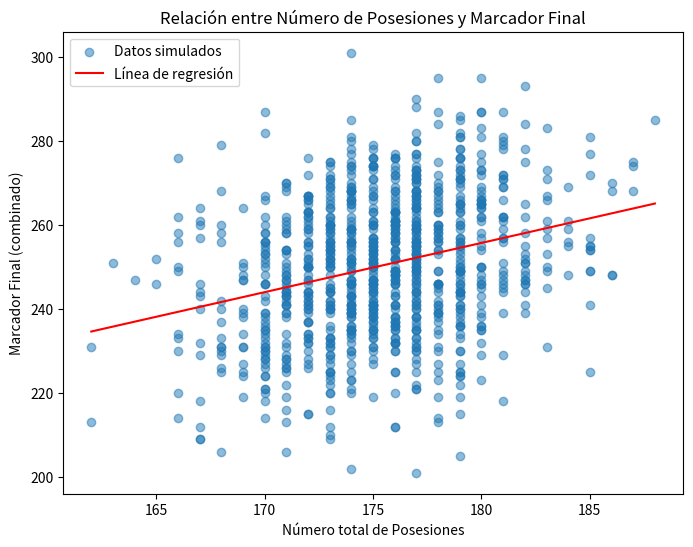

Write Python code to recreate this figure.
import random
import matplotlib.pyplot as plt
from scipy.stats import linregress

# Clase para representar a un equipo y almacenar estadísticas
class Team:
    def __init__(self, name):
        self.name = name
        self.score = 0
        self.turnovers = 0
        self.steals = 0
        self.offensive_rebounds = 0
        self.defensive_rebounds = 0
        self.shot_attempts = 0
        self.shots_made = 0
        self.free_throw_attempts = 0
        self.free_throws_made = 0
        self.posesions = 0  # opcional, para contar posesiones asignadas

# Función para simular tiros libres
def simulate_free_throws(num_shots, free_throw_prob):
    points = 0
    made = 0
    for _ in range(num_shots):
        if random.random() < free_throw_prob:
            points += 1
            made += 1
    return points, made

# Función que simula un intento de tiro (incluye posibilidad de foul y tiros libres)
def attempt_shot(offensive, free_throw_prob, foul_probability):
    # Decisión aleatoria del tipo de tiro: 2 puntos (2/3) o 3 puntos (1/3)
    shot_type = 2 if random.random() < (2/3) else 3
    offensive.shot_attempts += 1
    
    foul = random.random() < foul_probability  # Existe foul en 15%
    
    # Probabilidad de acierto: 60% para 2 puntos y 40% para 3 puntos (según parámetro modificado)
    success_prob = 0.60 if shot_type == 2 else 0.40
    shot_made = (random.random() < success_prob)
    
    points = 0
    if foul:
        if shot_made:
            # Tiro anotado + "and one" (tiro libre adicional)
            points += shot_type
            offensive.shots_made += 1
            offensive.free_throw_attempts += 1
            if random.random() < free_throw_prob:
                points += 1
                offensive.free_throws_made += 1
        else:
            # Tiro fallado con foul: se otorgan tiros libres según el valor del tiro (2 o 3)
            num_ft = shot_type
            offensive.free_throw_attempts += num_ft
            ft_points, ft_made = simulate_free_throws(num_ft, free_throw_prob)
            points += ft_points
            offensive.free_throws_made += ft_made
        return points, True   # Posesión termina tras tiros libres
    else:
        if shot_made:
            points += shot_type
            offensive.shots_made += 1
            return points, True  # Posesión termina al anotar
        else:
            # Fallo sin foul, se intenta conseguir un rebote ofensivo
            return 0, False

# Función que simula una posesión completa (incluye turnover, tiros, rebote)
def simulate_possession(offensive, defensive, free_throw_prob=0.80,
                        foul_probability=0.15, turnover_prob=0.10, # cambio de turnover 0.15 a 0.10
                        offensive_rebound_prob=0.30):
    possession_time = random.uniform(8, 24)  # Tiempo base en segundos
    points = 0
    
    # Se verifica si ocurre un turnover antes de iniciar el tiro
    if random.random() < turnover_prob:
        offensive.turnovers += 1
        if random.random() < 0.66:  # 66% de los turnovers se registran como robo para la defensa
            defensive.steals += 1
        return 0, possession_time

    # Comienza la posesión: se intenta un tiro, pudiendo darse foul y posibilidad de rebote ofensivo
    while True:
        shot_points, possession_ends = attempt_shot(offensive, free_throw_prob, foul_probability)
        points += shot_points
        
        if possession_ends:
            return points, possession_time
        else:
            # Tiro fallado sin foul, se evalúa la posibilidad de rebote ofensivo
            if random.random() < offensive_rebound_prob:
                offensive.offensive_rebounds += 1
                possession_time += 5  # Se añade tiempo extra por el proceso del rebote ofensivo
                continue  # Se reintenta el tiro en la misma posesión
            else:
                defensive.defensive_rebounds += 1
                return points, possession_time

# Función que simula un cuarto de 12 minutos (720 segundos)
def simulate_quarter(teamA, teamB, quarter_duration=720):
    current_time = 0
    # Asignar aleatoriamente quién inicia la posesión
    possession_team = teamA if random.random() < 0.5 else teamB
    quarter_possessions = 0  # contador de posesiones en el cuarto
    
    while current_time < quarter_duration:
        quarter_possessions += 1
        if possession_team == teamA:
            pts, pos_time = simulate_possession(teamA, teamB)
            teamA.score += pts
        else:
            pts, pos_time = simulate_possession(teamB, teamA)
            teamB.score += pts

        current_time += pos_time
        
        # Alternar posesión al finalizar la posesión actual
        possession_team = teamA if possession_team == teamB else teamB
        
        if current_time >= quarter_duration:
            break
    return quarter_possessions

# Función que simula un partido completo (4 cuartos) y retorna estadísticas
def simulate_game():
    teamA = Team("Equipo A")
    teamB = Team("Equipo B")
    total_possessions = 0
    # Simular 4 cuartos
    for _ in range(4):
        total_possessions += simulate_quarter(teamA, teamB, quarter_duration=720)
    
    # Para este análisis, usamos el total de posesiones del partido
    return teamA, teamB, total_possessions

# Función para simular múltiples partidos y recolectar datos (posesiones totales y marcador final combinado)
def simulate_multiple_games(n):
    possessions_list = []
    total_scores = []
    
    for _ in range(n):
        teamA, teamB, total_possessions = simulate_game()
        # Sumamos el marcador de ambos equipos para tener el marcador total combinado
        combined_score = teamA.score + teamB.score
        possessions_list.append(total_possessions)
        total_scores.append(combined_score)
    
    return possessions_list, total_scores

# Simular 1000 partidos y obtener datos
num_simulations = 1000
posesiones_list, scores_list = simulate_multiple_games(num_simulations)

# Análisis de la relación: calculamos la regresión lineal
slope, intercept, r_value, p_value, std_err = linregress(posesiones_list, scores_list)
print("Regresión Lineal: Marcador Total = {:.2f} * Posesiones + {:.2f}".format(slope, intercept))
print("Coeficiente de correlación (R): {:.2f}".format(r_value))

# Graficar los datos obtenidos y la línea de regresión
plt.figure(figsize=(8, 6))
plt.scatter(posesiones_list, scores_list, alpha=0.5, label="Datos simulados")
# Ordenamos las posesiones para graficar la línea de regresión
posesiones_sorted = sorted(posesiones_list)
plt.plot(posesiones_sorted, [slope * x + intercept for x in posesiones_sorted],
         color='red', label="Línea de regresión")
plt.xlabel("Número total de Posesiones")
plt.ylabel("Marcador Final (combinado)")
plt.title("Relación entre Número de Posesiones y Marcador Final")
plt.legend()
plt.show()
